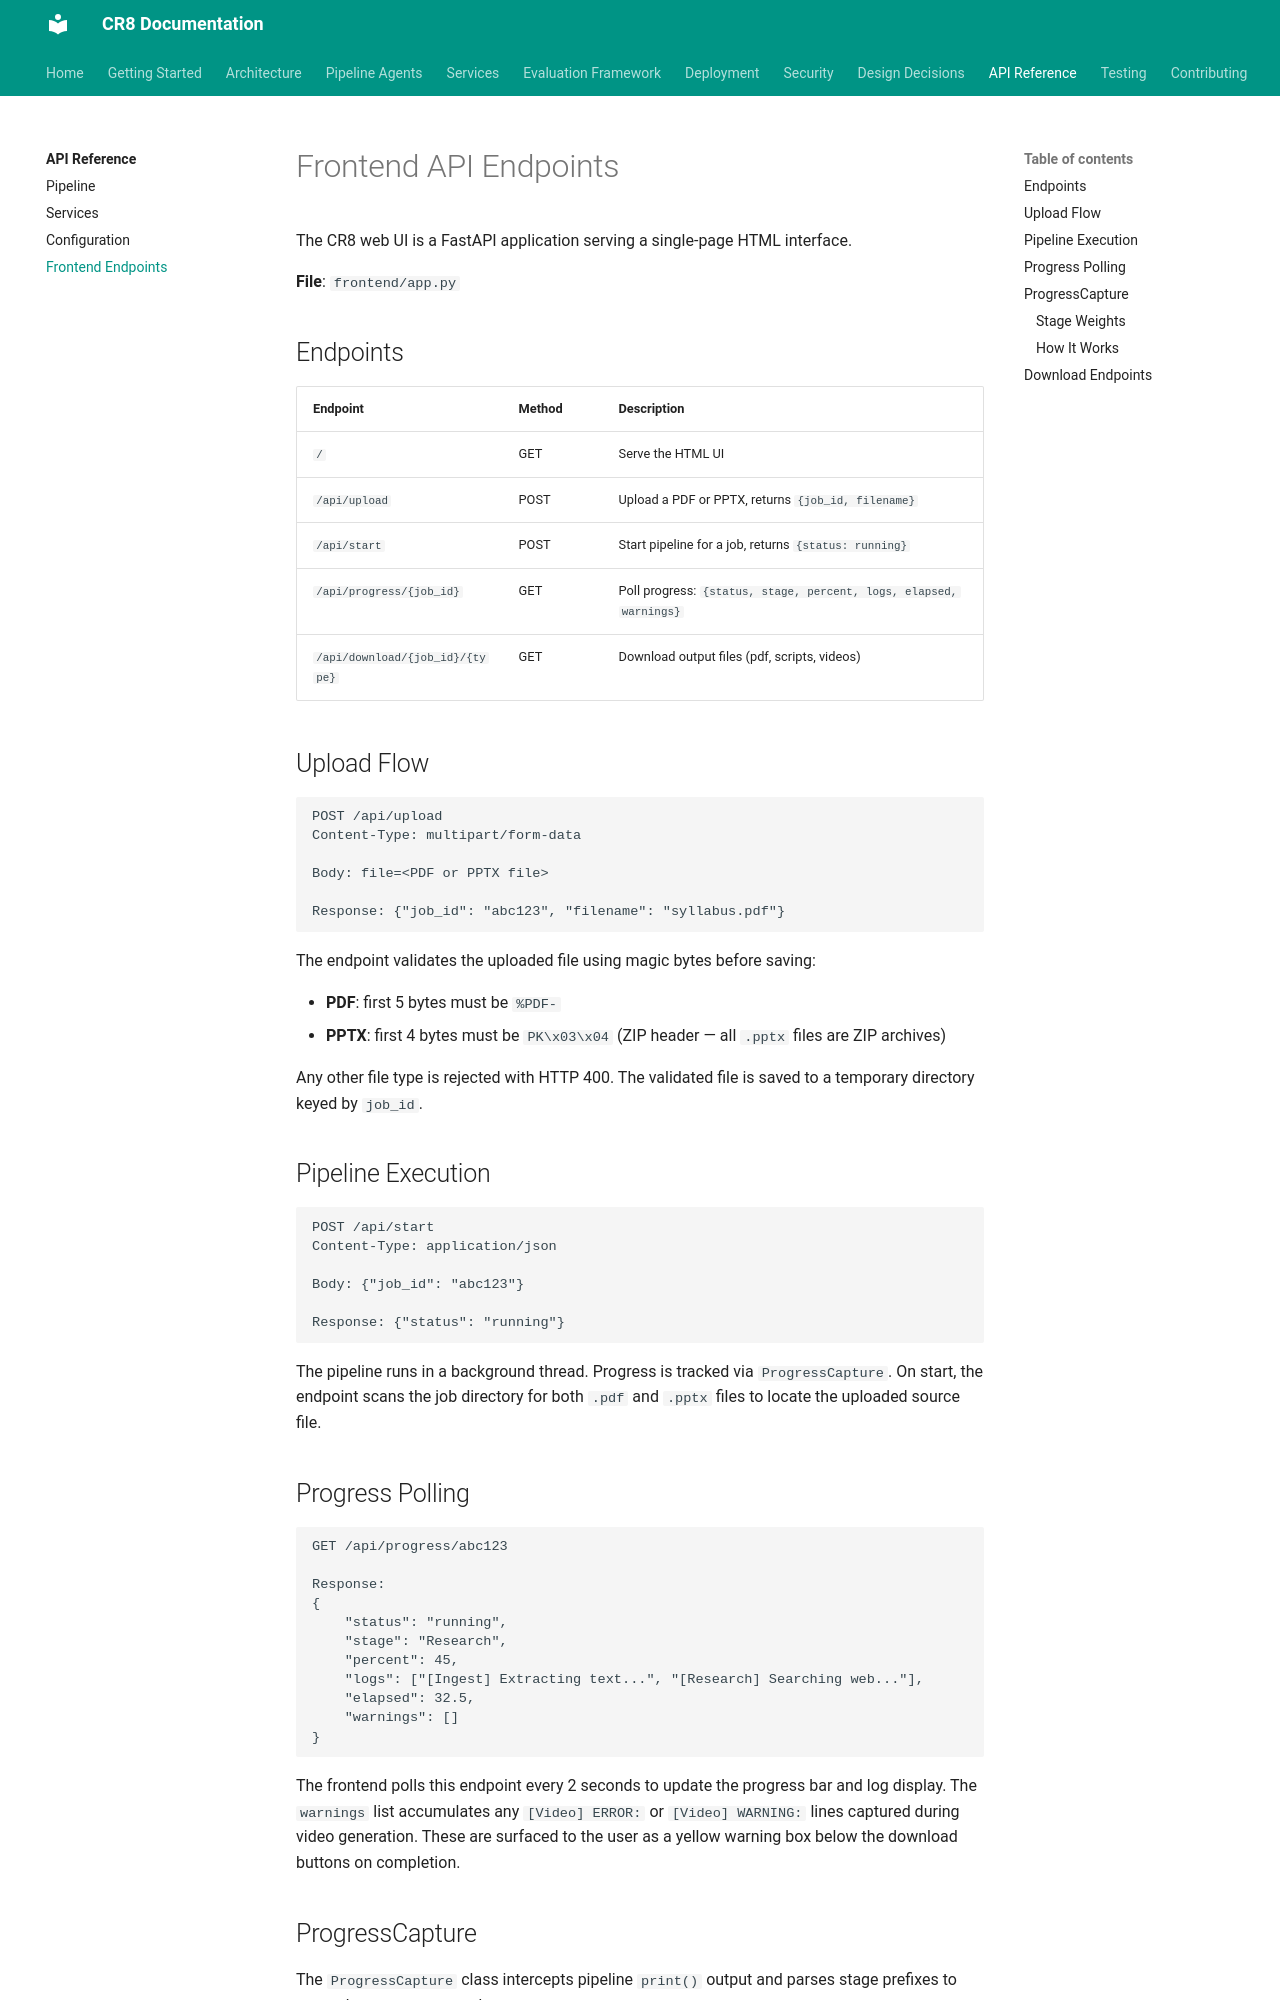

repository: jaggernaut007/CR8 · page: api/frontend/index.html · generator: mkdocs

# Frontend API Endpoints

The CR8 web UI is a FastAPI application serving a single-page HTML interface.

**File**: `frontend/app.py`

## Endpoints

| Endpoint | Method | Description |
|----------|--------|-------------|
| `/` | GET | Serve the HTML UI |
| `/api/upload` | POST | Upload a PDF, returns `{job_id, filename}` |
| `/api/start` | POST | Start pipeline for a job, returns `{status: running}` |
| `/api/progress/{job_id}` | GET | Poll progress: `{status, stage, percent, logs, elapsed}` |
| `/api/download/{job_id}/{type}` | GET | Download output files (pdf, scripts, videos) |

## Upload Flow

```
POST /api/upload
Content-Type: multipart/form-data

Body: file=<PDF file>

Response: {"job_id": "abc123", "filename": "syllabus.pdf"}
```

The uploaded file is saved to a temporary directory keyed by `job_id`.

## Pipeline Execution

```
POST /api/start
Content-Type: application/json

Body: {"job_id": "abc123"}

Response: {"status": "running"}
```

The pipeline runs in a background thread. Progress is tracked via `ProgressCapture`.

## Progress Polling

```
GET /api/progress/abc123

Response:
{
    "status": "running",
    "stage": "Research",
    "percent": 45,
    "logs": ["[Ingest] Extracting text...", "[Research] Searching web..."],
    "elapsed": 32.5
}
```

The frontend polls this endpoint every 2 seconds to update the progress bar and log display.

## ProgressCapture

The `ProgressCapture` class intercepts pipeline `print()` output and parses stage prefixes to compute progress percentage.
